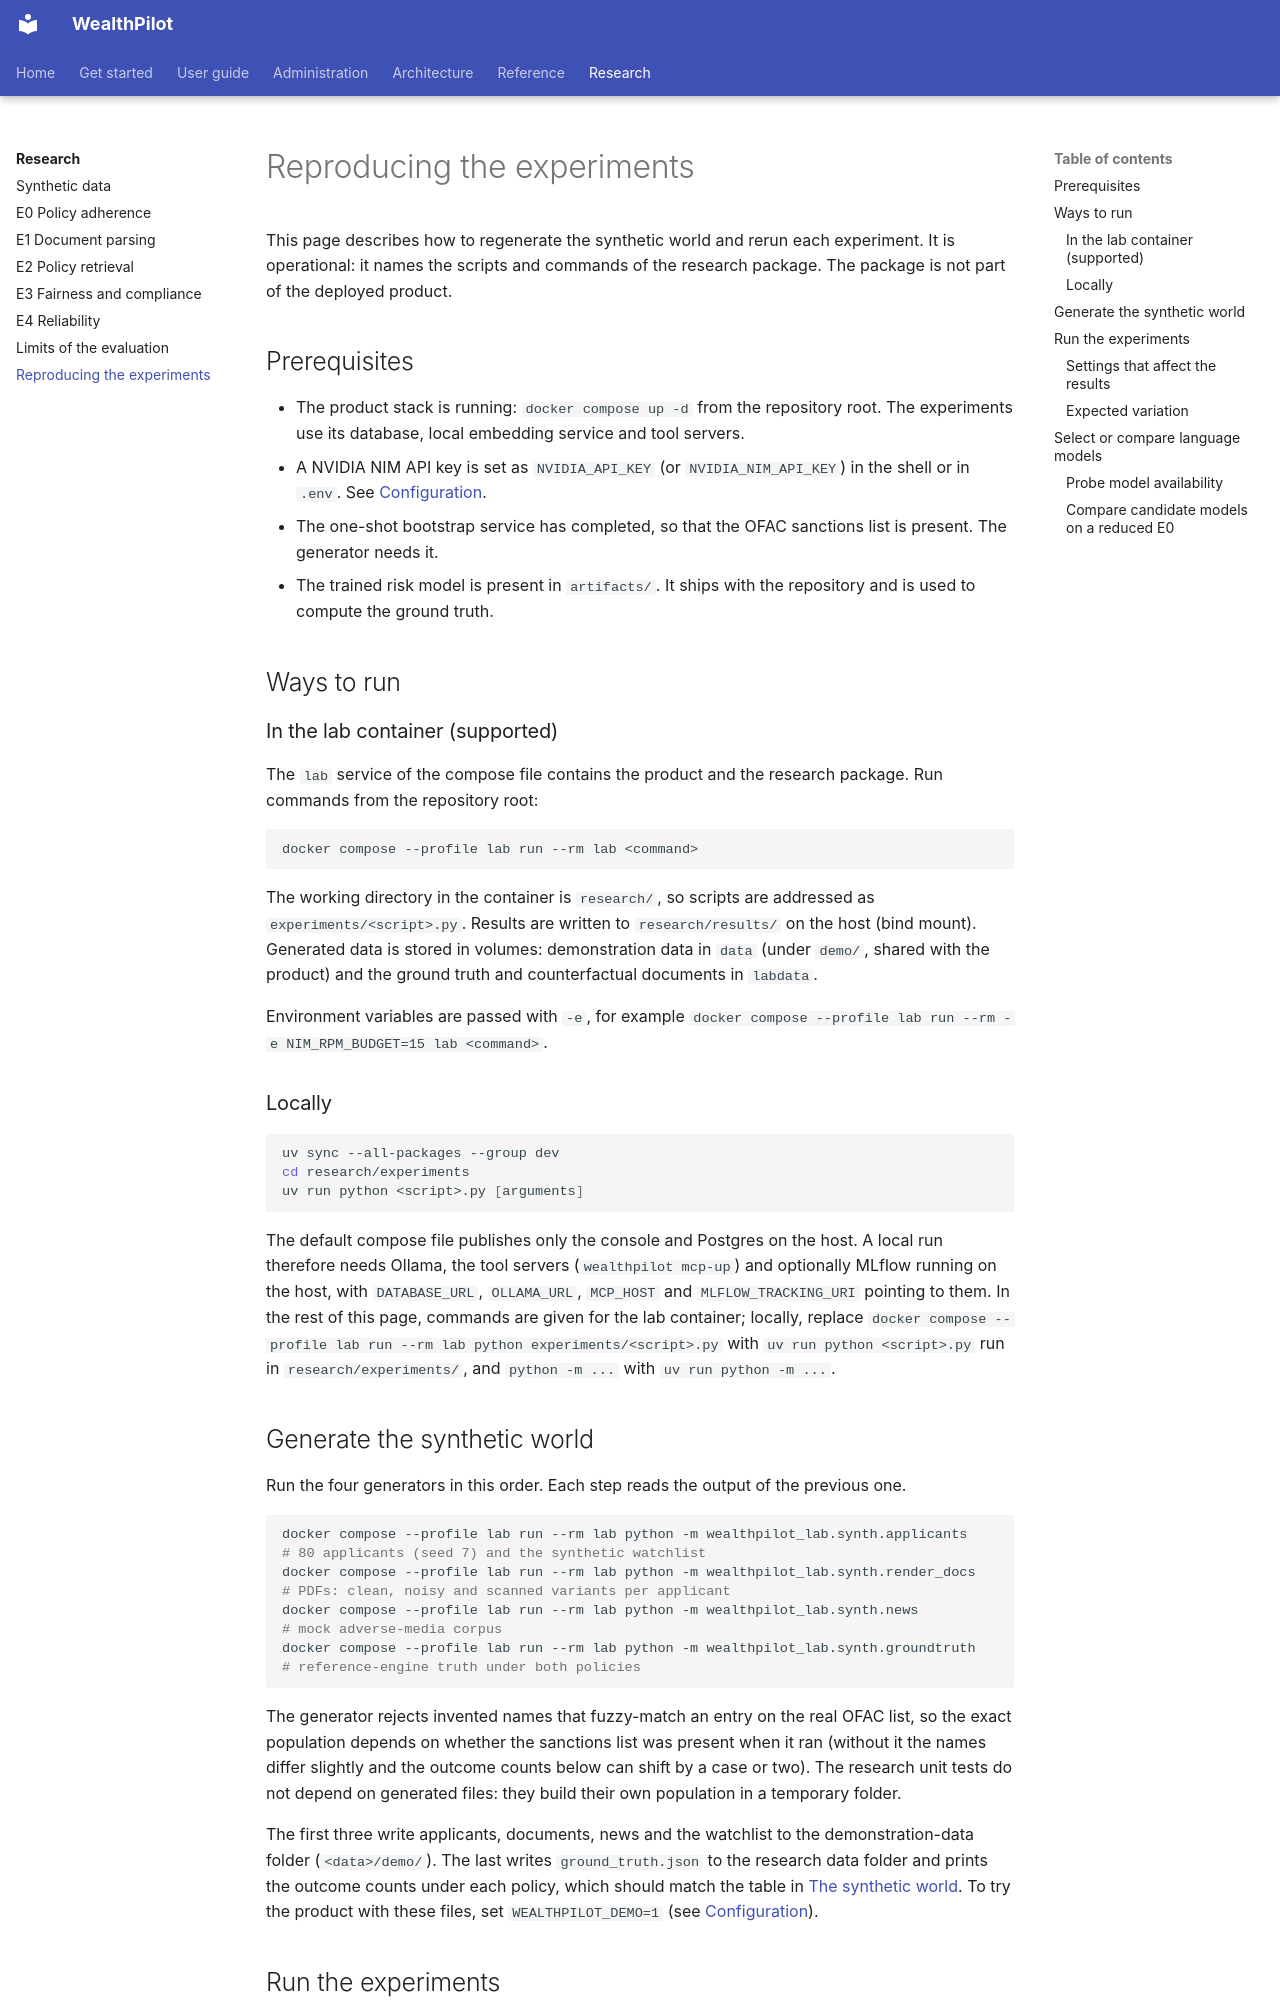

repository: bhanuponguru/WealthPilot · page: research/reproduce/index.html · generator: mkdocs

# Reproducing the experiments

This page describes how to regenerate the synthetic world and rerun each experiment. It is operational: it names the scripts and commands
of the research package. The package is not part of the deployed product.

## Prerequisites

* The product stack is running: `docker compose up -d` from the repository root. The experiments use its database, local embedding
  service and tool servers.
* A NVIDIA NIM API key is set as `NVIDIA_API_KEY` (or `NVIDIA_NIM_API_KEY`) in the shell or in `.env`. See
  [Configuration](../get-started/configuration.md).
* The one-shot bootstrap service has completed, so that the OFAC sanctions list is present. The generator needs it.
* The trained risk model is present in `artifacts/`. It ships with the repository and is used to compute the ground truth.

## Ways to run

### In the lab container (supported)

The `lab` service of the compose file contains the product and the research package. Run commands from the repository root:

```bash
docker compose --profile lab run --rm lab <command>
```

The working directory in the container is `research/`, so scripts are addressed as `experiments/<script>.py`. Results are written to
`research/results/` on the host (bind mount). Generated data is stored in volumes: demonstration data in `data` (under `demo/`, shared with the
product) and the ground truth and counterfactual documents in `labdata`.

Environment variables are passed with `-e`, for example `docker compose --profile lab run --rm -e NIM_RPM_BUDGET=15 lab <command>`.

### Locally

```bash
uv sync --all-packages --group dev
cd research/experiments
uv run python <script>.py [arguments]
```

The default compose file publishes only the console and Postgres on the host. A local run therefore needs Ollama, the tool servers
(`wealthpilot mcp-up`) and optionally MLflow running on the host, with `DATABASE_URL`, `OLLAMA_URL`, `MCP_HOST` and `MLFLOW_TRACKING_URI`
pointing to them. In the rest of this page, commands are given for the lab container; locally, replace
`docker compose --profile lab run --rm lab python experiments/<script>.py` with `uv run python <script>.py` run in `research/experiments/`, and
`python -m ...` with `uv run python -m ...`.

## Generate the synthetic world

Run the four generators in this order. Each step reads the output of the previous one.

```bash
docker compose --profile lab run --rm lab python -m wealthpilot_lab.synth.applicants   # 80 applicants (seed 7) and the synthetic watchlist
docker compose --profile lab run --rm lab python -m wealthpilot_lab.synth.render_docs  # PDFs: clean, noisy and scanned variants per applicant
docker compose --profile lab run --rm lab python -m wealthpilot_lab.synth.news         # mock adverse-media corpus
docker compose --profile lab run --rm lab python -m wealthpilot_lab.synth.groundtruth  # reference-engine truth under both policies
```

The generator rejects invented names that fuzzy-match an entry on the real OFAC list, so the exact population depends on whether the sanctions list
was present when it ran (without it the names differ slightly and the outcome counts below can shift by a case or two). The research unit tests do not depend
on generated files: they build their own population in a temporary folder.

The first three write applicants, documents, news and the watchlist to the demonstration-data folder (`<data>/demo/`). The last writes
`ground_truth.json` to the research data folder and prints the outcome counts under each policy, which should match the table in
[The synthetic world](synthetic-data.md). To try the product with these files, set `WEALTHPILOT_DEMO=1` (see
[Configuration](../get-started/configuration.md)).
